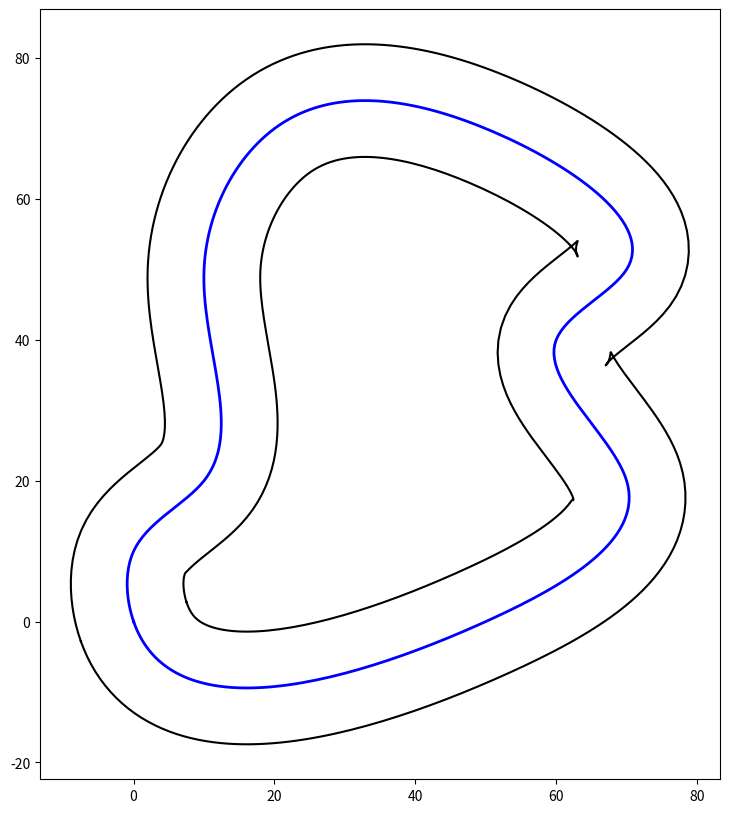

Reproduce this figure in Python.
import numpy as np
from scipy.interpolate import CubicSpline
import matplotlib.pyplot as plt

class Track:
    TRACK_WIDTH = 8.0
    
    def __init__(self):
        self.control_points = np.array([
            [0, 0],
            [50, 0],
            [70, 20],
            [60, 40],
            [70, 50],
            [50, 70],
            [20, 70],
            [10, 50],
            [10, 20],
            [0, 10],
        ])
        self.waypoints = self.gen_waypoints() # points to approximate location on track
        self.normals = self.calc_normals()
        self.left_boundary = self.waypoints + self.normals * Track.TRACK_WIDTH
        self.right_boundary = self.waypoints - self.normals * Track.TRACK_WIDTH
        
    def gen_waypoints(self, factor=30):
        # close points loop
        points = np.vstack((self.control_points, self.control_points[0]))
        
        # parametric value for creating curves for points (euclidean distance) -> add on 0 for starting point
        t = np.concatenate(([0], np.cumsum(np.sqrt(np.sum(np.diff(points, axis=0)**2, axis=1)))))
        cs_x = CubicSpline(t, points[:, 0], bc_type='periodic')
        cs_y = CubicSpline(t, points[:, 1], bc_type='periodic')
        
        # generate waypoints
        num_waypoints = len(self.control_points) * factor
        t_waypoints = np.linspace(0, t[-1], num_waypoints, endpoint=False)
        t_x = cs_x(t_waypoints)
        t_y = cs_y(t_waypoints)
        waypoints = np.column_stack((t_x, t_y))
        return waypoints
    
    def calc_normals(self):
        tangents = np.diff(self.waypoints, axis=0, append=[self.waypoints[0]]) # vectors pointing between waypoints
        tangent_lengths = np.linalg.norm(tangents, axis=1, keepdims=True)
        tangent_lengths = np.where(tangent_lengths==0, 1, tangent_lengths) # get rid of div by 0
        tangents = tangents / tangent_lengths
        
        normals = np.column_stack((-tangents[:, 1], tangents[:, 0])) # reverse to get normals
        return normals
    
    def visualize(self):
        fig, ax = plt.subplots(figsize=(10, 10)) # ax is plotting area, fig can have multiple axes
        
        waypoints_closed = np.vstack([self.waypoints, self.waypoints[0]])
        left_closed = np.vstack([self.left_boundary, self.left_boundary[0]])
        right_closed = np.vstack([self.right_boundary, self.right_boundary[0]])
        
        ax.plot(waypoints_closed[:, 0], waypoints_closed[:, 1], 'b-', linewidth=2)
        ax.plot(left_closed[:, 0], left_closed[:, 1], 'k-')
        ax.plot(right_closed[:, 0], right_closed[:, 1], 'k-')
        ax.set_aspect('equal') # equal axis scales
        
        plt.show()
        
    def closest_waypoint_idx(self, x, y):
        idx = np.sum((self.waypoints - np.array((x, y))) ** 2, axis=1).argmin()
        return int(idx)
    
    def get_start_pos(self):
        dx = self.waypoints[1, 0]-self.waypoints[0, 0]
        dy = self.waypoints[1, 1]-self.waypoints[0, 1]
        return (self.waypoints[0, 0], self.waypoints[0, 1], np.arctan2(dy, dx)) # x, y, angle
    
    def calc_progress(self, x, y):
        curr_idx = self.closest_waypoint_idx(x, y)
        return curr_idx / len(self.waypoints)
    
    def check_collision(self, x, y):
        idx = self.closest_waypoint_idx(x, y)
        normal = self.normals[idx] # normal is normalized already 
        pos_vector = np.array((x, y)) - self.waypoints[idx]
        dist = abs(np.dot(pos_vector, normal)) # project position onto normal vector
        return dist > Track.TRACK_WIDTH
        
        
track = Track()
track.visualize()